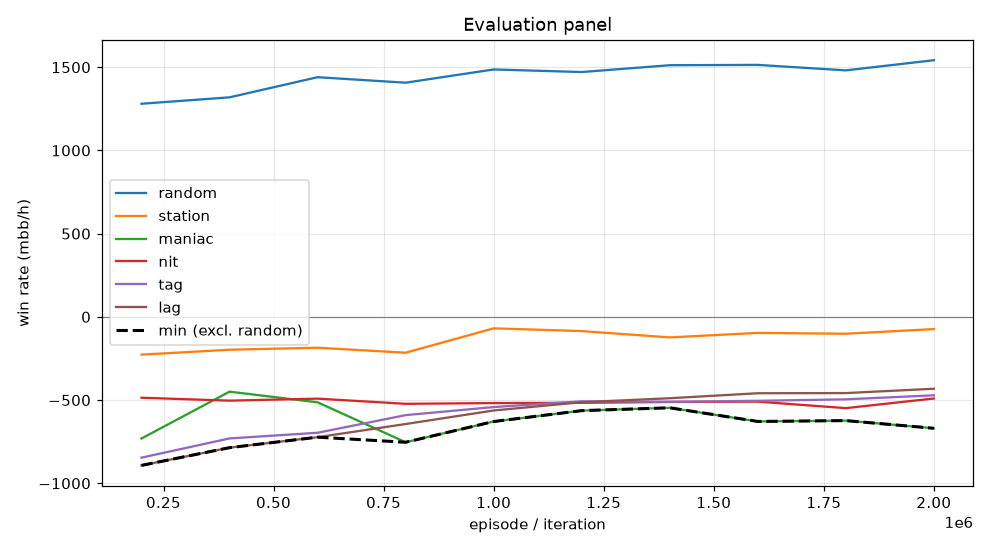

The file beside this chart, header and first rows:
episode, min, mean, random_mean, random_se, station_mean, station_se, maniac_mean, maniac_se, nit_mean, nit_se, tag_mean, tag_se, lag_mean, lag_se, act_call, act_raise, act_fold, act_check
199999, -892.5, -636.5, 1280, 103.7, -227.0, 62.52, -731.0, 156.5, -486.0, 107.7, -846.0, 114.5, -892.5, 119.7, 0.4921, 0.4341, 0.03233, 0.04145
399999, -786.0, -533.4, 1319, 104.3, -197.5, 65.56, -449.5, 119.4, -503.5, 111.1, -730.5, 114.1, -786.0, 113.1, 0.5232, 0.4282, 0.02382, 0.02479
599999, -723.0, -522.0, 1440, 103.8, -185.5, 60.05, -513.5, 115.8, -491.5, 109.3, -696.5, 112.4, -723.0, 109.1, 0.531, 0.4286, 0.02045, 0.01995
799999, -753.5, -545.2, 1407, 106.7, -215.5, 61.39, -753.5, 136.6, -522.5, 110, -590.5, 105.4, -644.0, 106.3, 0.537, 0.4279, 0.01819, 0.01694
999999, -629.0, -464.1, 1486, 106.7, -69.0, 57.12, -629.0, 124.2, -518.0, 112.7, -542.0, 107.3, -562.5, 104.5, 0.5402, 0.429, 0.01672, 0.01406
1199999, -563.5, -437.2, 1471, 107.4, -85.5, 55.5, -563.5, 122.5, -516.5, 110.9, -507.5, 105.4, -513.0, 99.12, 0.5476, 0.425, 0.01448, 0.01296
1399999, -546.5, -436.2, 1512, 103, -123.5, 59.79, -546.5, 122.2, -511.5, 109.8, -510.5, 104.8, -489.0, 98.81, 0.5513, 0.4225, 0.01467, 0.0115
1599999, -628.5, -439.6, 1514, 102.3, -96.5, 50.95, -628.5, 134.4, -509.5, 110.2, -504.5, 103.1, -459.0, 95.35, 0.5481, 0.4283, 0.01236, 0.0113
1799999, -623.5, -445.4, 1481, 103.9, -101.5, 52.21, -623.5, 123.9, -548.5, 110.8, -495.5, 103, -458.0, 94.24, 0.5523, 0.4258, 0.01143, 0.01047
1999999, -669.5, -427.4, 1542, 102.9, -73.5, 48.52, -669.5, 139.3, -490.5, 109.2, -471.5, 101.9, -432.0, 95.11, 0.549, 0.4304, 0.01108, 0.009578
